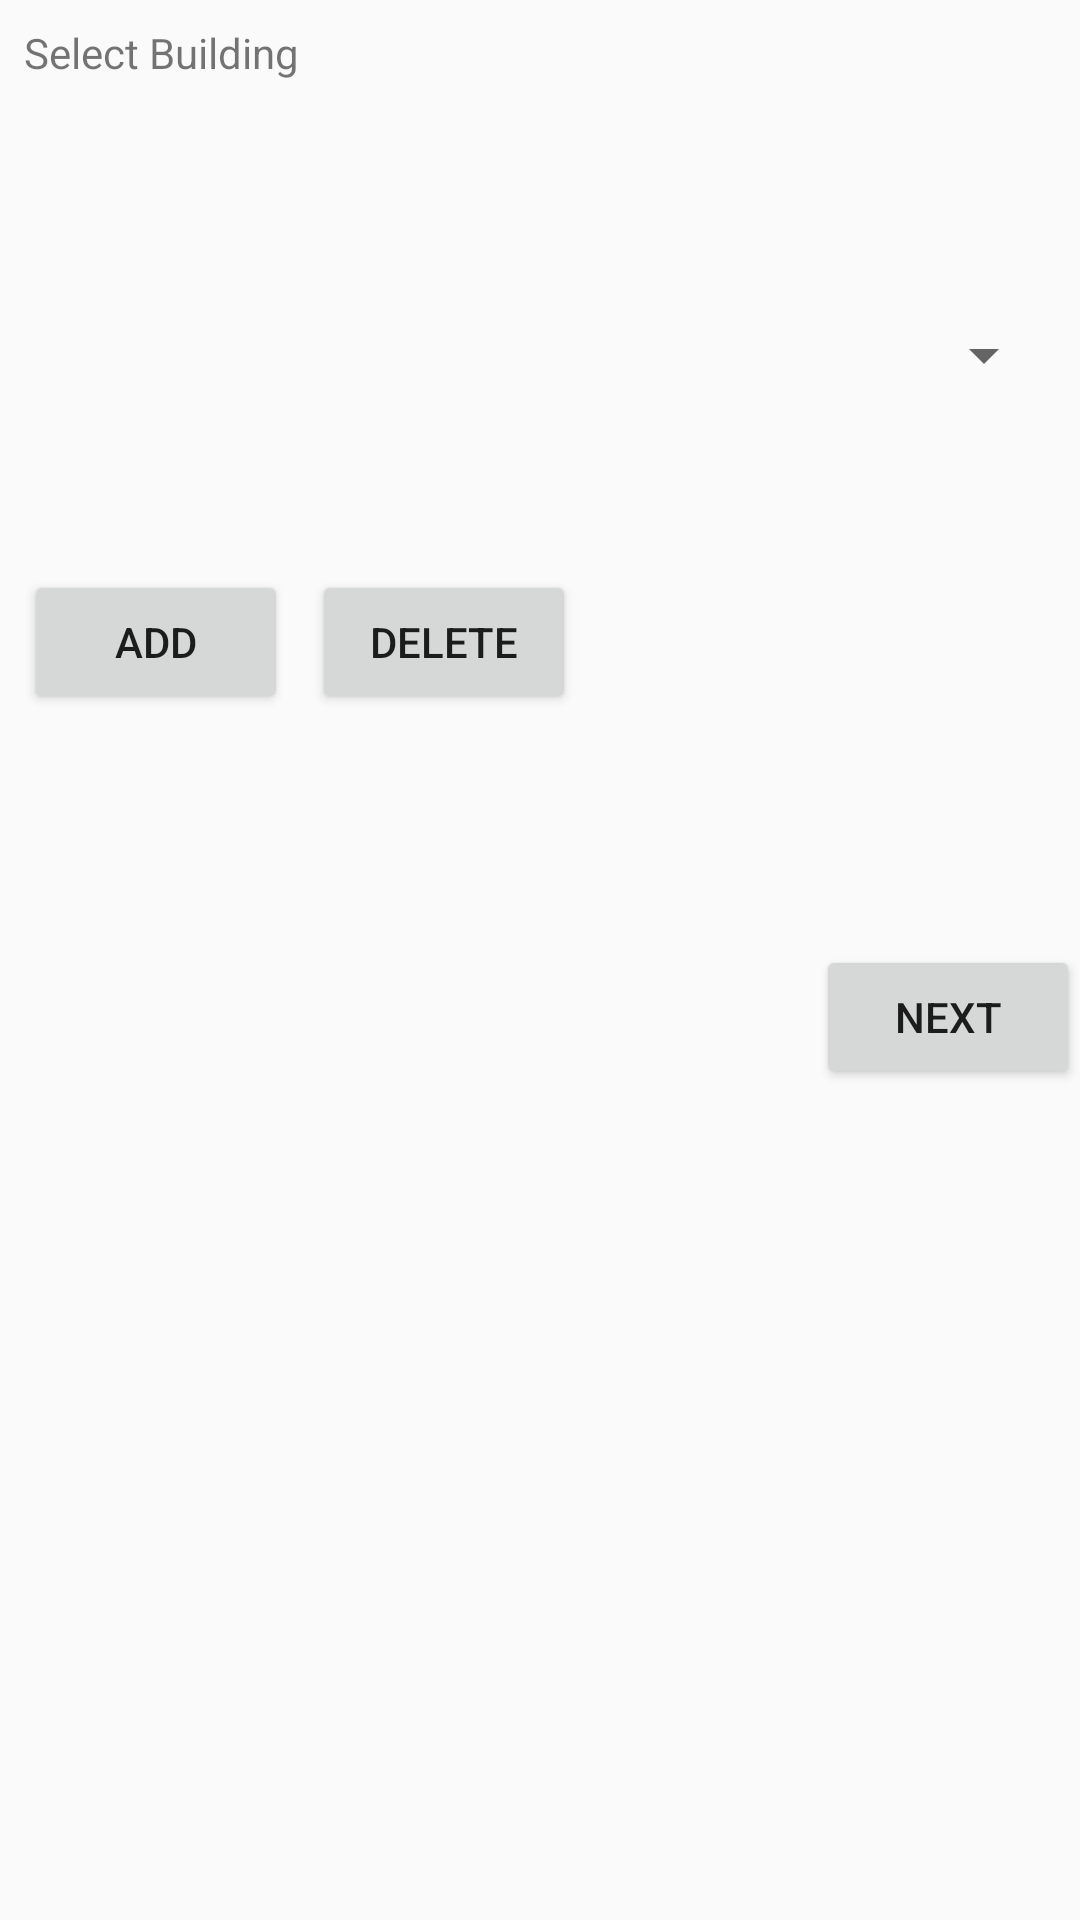

The Android layout XML behind this screen, and the referenced resources:
<!-- AndroidManifest.xml: application theme AppTheme -->
<!-- res/layout/building_main.xml -->
<?xml version="1.0" encoding="utf-8"?>
<LinearLayout   xmlns:android="http://schemas.android.com/apk/res/android"
    android:layout_width="fill_parent"
    android:layout_height="fill_parent"
    android:orientation="vertical" >

    <TextView
        android:layout_width="fill_parent"
        android:layout_height="wrap_content"
        android:text="Select Building"
        android:padding="8dip" />

    
    <Spinner
        android:id="@+id/spinner_building"
        android:layout_width="fill_parent"
        android:layout_height="127dp"
        android:prompt="@string/building"
        android:layout_marginTop="20dip"
        android:layout_marginLeft="8dip"
        android:layout_marginRight="8dip"
        />

    <LinearLayout xmlns:android="http://schemas.android.com/apk/res/android"
        android:layout_width="fill_parent"
        android:layout_height="133dp"
        android:orientation="horizontal" >

    
    <Button android:id="@+id/btn_add_building"
        android:layout_width="wrap_content"
        android:layout_height="wrap_content"
        android:text="Add"
        android:layout_marginLeft="8dip"
        android:layout_marginTop="8dip"/>

    
    <Button android:id="@+id/btn_delete_building"
        android:layout_width="wrap_content"
        android:layout_height="wrap_content"
        android:text="Delete"
        android:layout_marginLeft="8dip"
        android:layout_marginTop="8dip"/>


    </LinearLayout>

    <Button
        android:layout_width="wrap_content"
        android:layout_height="wrap_content"
        android:text="Next"
        android:id="@+id/btn_next_building"
        android:layout_gravity="bottom|right"
        />
</LinearLayout>
<!-- resources referenced by this layout -->
<resources>
  <string name="building">Building: </string>
  <style name="AppTheme" parent="Theme.AppCompat.Light.DarkActionBar">
          
      </style>
</resources>
